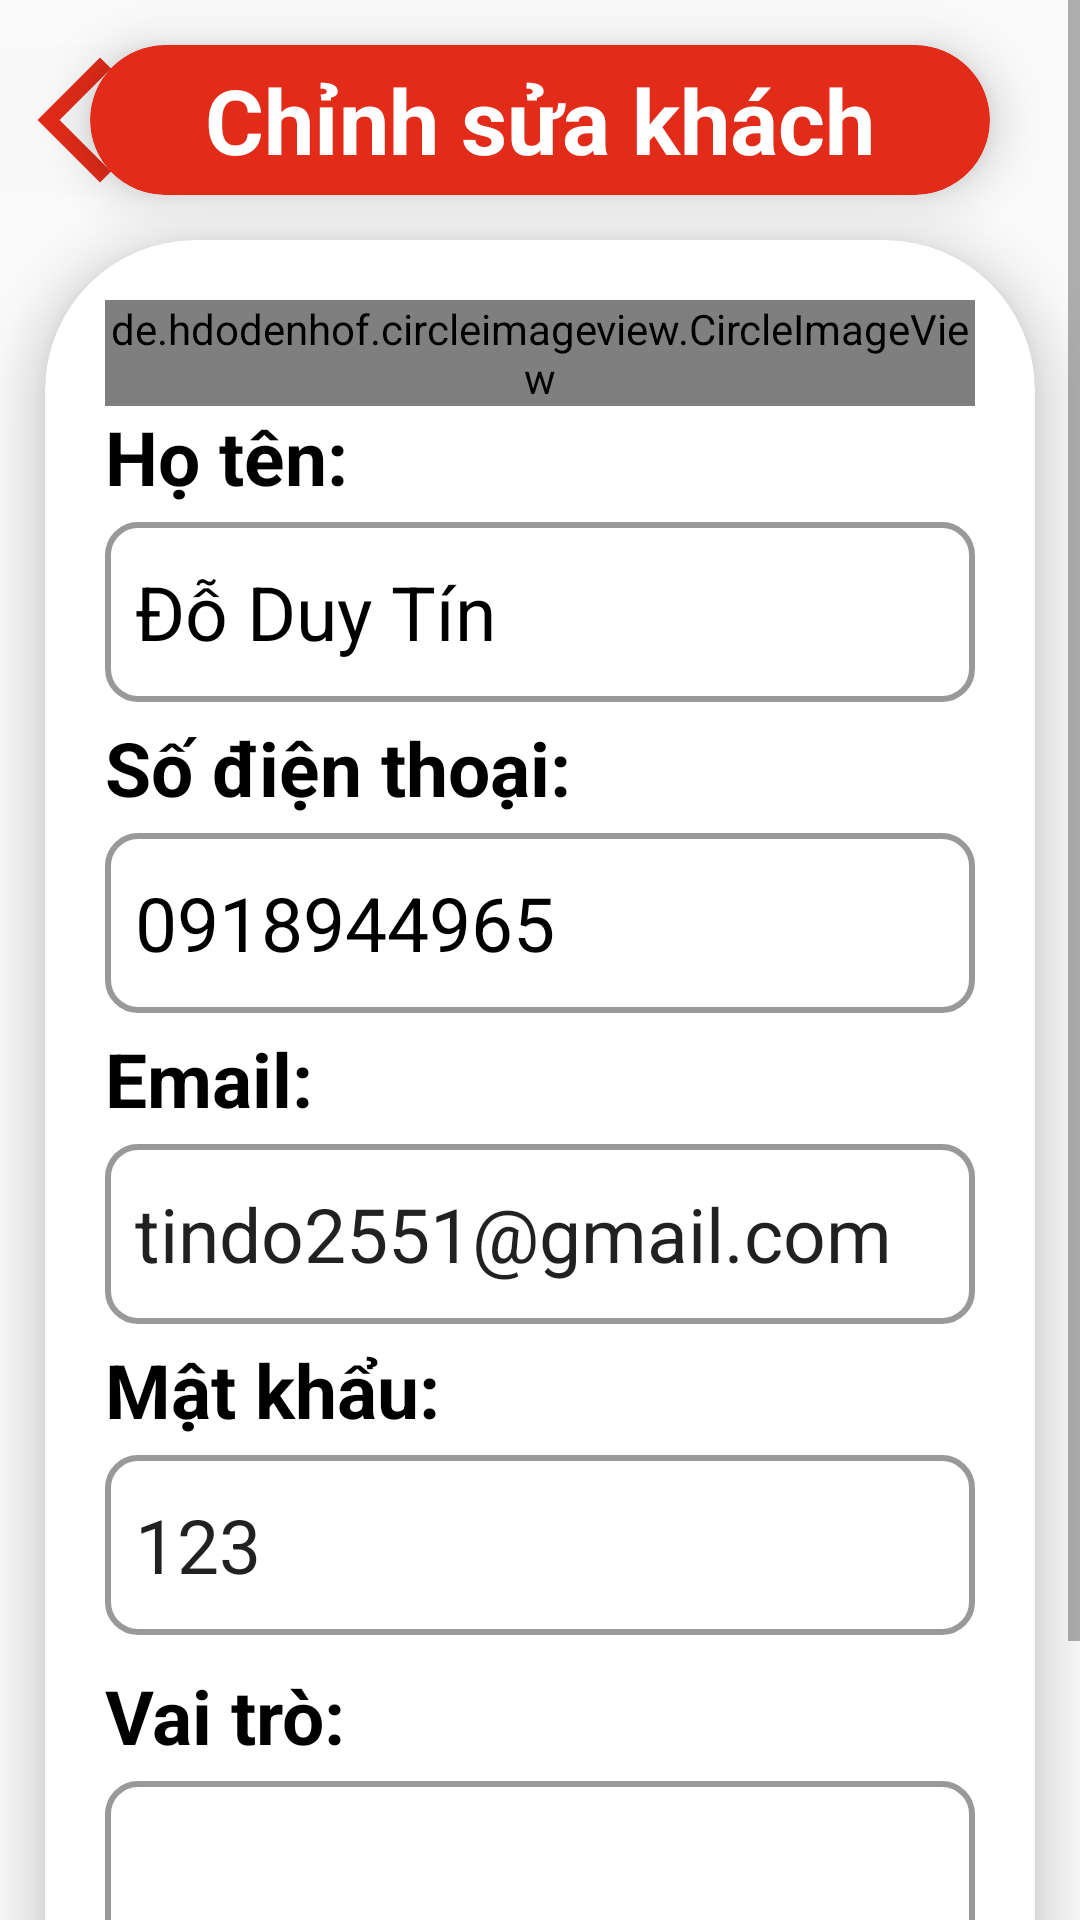

Write the Android layout XML for this screen, with the resource values it uses.
<!-- AndroidManifest.xml: application theme Theme.VLeague -->
<!-- res/layout/activity_edit_customer.xml -->
<?xml version="1.0" encoding="utf-8"?>
<LinearLayout xmlns:android="http://schemas.android.com/apk/res/android"
    xmlns:app="http://schemas.android.com/apk/res-auto"
    xmlns:tools="http://schemas.android.com/tools"
    android:layout_width="match_parent"
    android:layout_height="match_parent"
    android:orientation="vertical"
    tools:context=".Activity.AddnEdit.Activity_Edit_Customer">

    <ScrollView
        android:layout_width="match_parent"
        android:layout_height="match_parent">

        <LinearLayout
            android:layout_width="match_parent"
            android:layout_height="match_parent"
            android:orientation="vertical">

            <RelativeLayout
                android:layout_width="match_parent"
                android:layout_height="80dp">

                <ImageButton
                    android:id="@+id/ibtnBack"
                    android:layout_width="wrap_content"
                    android:layout_height="wrap_content"
                    android:background="#F9F9F9"
                    android:onClick="btnBack6_onClick"
                    android:layout_centerVertical="true"
                    app:srcCompat="@drawable/back" />

                <androidx.cardview.widget.CardView
                    android:layout_width="300dp"
                    android:layout_height="50dp"
                    android:layout_gravity="center"
                    android:layout_marginTop="15dp"
                    android:layout_centerVertical="true"
                    android:layout_centerInParent="true"
                    app:cardBackgroundColor="@color/myRed"
                    app:cardCornerRadius="50dp"
                    app:cardElevation="10dp">

                    <TextView
                        android:id="@+id/tvTitle"
                        android:layout_width="wrap_content"
                        android:layout_height="wrap_content"
                        android:layout_gravity="center"
                        android:gravity="center"
                        android:text="Chỉnh sửa khách"
                        android:textColor="@color/white"
                        android:textSize="30dp"
                        android:textStyle="bold" />
                </androidx.cardview.widget.CardView>
            </RelativeLayout>

            <androidx.cardview.widget.CardView
                android:layout_width="match_parent"
                android:layout_height="wrap_content"
                android:layout_marginLeft="15dp"
                android:layout_marginRight="15dp"
                android:layout_marginBottom="15dp"
                app:cardCornerRadius="50dp"
                app:cardElevation="10dp">

                <LinearLayout
                    android:layout_width="match_parent"
                    android:layout_height="match_parent"
                    android:orientation="vertical"
                    android:padding="20dp">

                    <de.hdodenhof.circleimageview.CircleImageView
                        android:id="@+id/imgAvatar"
                        android:layout_width="wrap_content"
                        android:layout_height="wrap_content"
                        android:layout_gravity="center"
                        android:src="@drawable/user"
                        app:civ_border_color="@color/black"
                        app:civ_border_width="3dp" />

                    <TextView
                        android:layout_width="match_parent"
                        android:layout_height="wrap_content"
                        android:text="Họ tên:"
                        android:textSize="25dp"
                        android:layout_marginBottom="5dp"
                        android:textColor="@color/black"
                        android:textStyle="bold" />

                    <EditText
                        android:id="@+id/edtName"
                        android:layout_width="match_parent"
                        android:layout_height="wrap_content"
                        android:text="Đỗ Duy Tín"
                        android:layout_marginBottom="5dp"
                        android:background="@drawable/custom_border"
                        android:textColor="@color/black"
                        android:textSize="25dp" />

                    <TextView
                        android:layout_width="match_parent"
                        android:layout_height="wrap_content"
                        android:text="Số điện thoại:"
                        android:layout_marginBottom="5dp"
                        android:textSize="25dp"
                        android:textColor="@color/black"
                        android:textStyle="bold" />

                    <EditText
                        android:id="@+id/edtPhone"
                        android:layout_width="match_parent"
                        android:layout_height="wrap_content"
                        android:text="0918944965"
                        android:background="@drawable/custom_border"
                        android:textColor="@color/black"
                        android:layout_marginBottom="5dp"
                        android:textSize="25dp" />

                    <TextView
                        android:layout_width="match_parent"
                        android:layout_height="wrap_content"
                        android:layout_marginBottom="5dp"
                        android:text="Email:"
                        android:textSize="25dp"
                        android:textColor="@color/black"
                        android:textStyle="bold" />

                    <EditText
                        android:id="@+id/edtEmail"
                        android:layout_width="match_parent"
                        android:layout_height="wrap_content"
                        android:layout_marginBottom="5dp"
                        android:text="tindo2551@gmail.com"
                        android:background="@drawable/custom_border"
                        android:textSize="25dp" />

                    <TextView
                        android:layout_width="match_parent"
                        android:layout_height="wrap_content"
                        android:layout_marginBottom="5dp"
                        android:text="Mật khẩu:"
                        android:textSize="25dp"
                        android:textColor="@color/black"
                        android:textStyle="bold" />

                    <EditText
                        android:id="@+id/edtPass"
                        android:layout_width="match_parent"
                        android:layout_height="wrap_content"
                        android:layout_marginBottom="10dp"
                        android:background="@drawable/custom_border"
                        android:text="123"
                        android:textSize="25dp" />

                    <TextView
                        android:layout_width="match_parent"
                        android:layout_height="wrap_content"
                        android:layout_marginBottom="5dp"
                        android:text="Vai trò:"
                        android:textSize="25dp"
                        android:textColor="@color/black"
                        android:textStyle="bold" />

                    <Spinner
                        android:id="@+id/spinnerRole"
                        android:layout_width="match_parent"
                        android:layout_height="wrap_content"
                        android:background="@drawable/custom_border"
                        android:layout_marginBottom="10dp"/>

                    <Button
                        android:id="@+id/btnEdit"
                        android:layout_width="150dp"
                        android:layout_height="wrap_content"
                        android:layout_gravity="right"
                        android:background="@drawable/button_shape"
                        android:text="Xác nhận"
                        android:textStyle="bold"
                        android:textColor="@color/white"
                        android:textSize="20dp" />

                </LinearLayout>
            </androidx.cardview.widget.CardView>

        </LinearLayout>
    </ScrollView>
</LinearLayout>
<!-- resources referenced by this layout -->
<resources>
  <color name="black">#FF000000</color>
  <color name="myRed">#E22B19</color>
  <color name="white">#FFFFFFFF</color>
  <!-- drawable back (drawable) -->
  <vector android:height="50dp" android:tint="#E22B19"
      android:viewportHeight="24" android:viewportWidth="24"
      android:width="50dp" xmlns:android="http://schemas.android.com/apk/res/android">
      <path android:fillColor="@android:color/white" android:pathData="M17.77,3.77l-1.77,-1.77l-10,10l10,10l1.77,-1.77l-8.23,-8.23z"/>
  </vector>
  <!-- drawable button_shape (drawable) -->
  <?xml version="1.0" encoding="utf-8"?>
  <shape xmlns:android="http://schemas.android.com/apk/res/android"
      android:shape="rectangle">
      <corners
          android:radius="20dp"/>
  
      <size
          android:height="50dp"/>
  
      <stroke
          android:color="#E22B19"
          android:width="2dp"/>
  
      <solid
          android:color="#E22B19"/>
  </shape>
  <!-- drawable custom_border (drawable) -->
  <?xml version="1.0" encoding="utf-8"?>
  <shape xmlns:android="http://schemas.android.com/apk/res/android"
      android:shape="rectangle">
      <size
          android:width="200dp"
          android:height="60dp" />
  
      <stroke
          android:width="2dp"
          android:color="#999" />
  
      <corners
          android:radius="10dp" />
      <padding
          android:top="10dp"
          android:bottom="10dp"
          android:left="10dp"
          android:right="10dp"/>
  </shape>
  <style name="Theme.VLeague" parent="Theme.AppCompat.Light.NoActionBar">
          
          <item name="colorPrimary">@color/purple_500</item>
          <item name="colorPrimaryDark">@color/purple_700</item>
          <item name="colorAccent">@color/teal_200</item>
          
      </style>
  <color name="purple_500">#FF6200EE</color>
  <color name="purple_700">#FF3700B3</color>
  <color name="teal_200">#FF03DAC5</color>
</resources>
